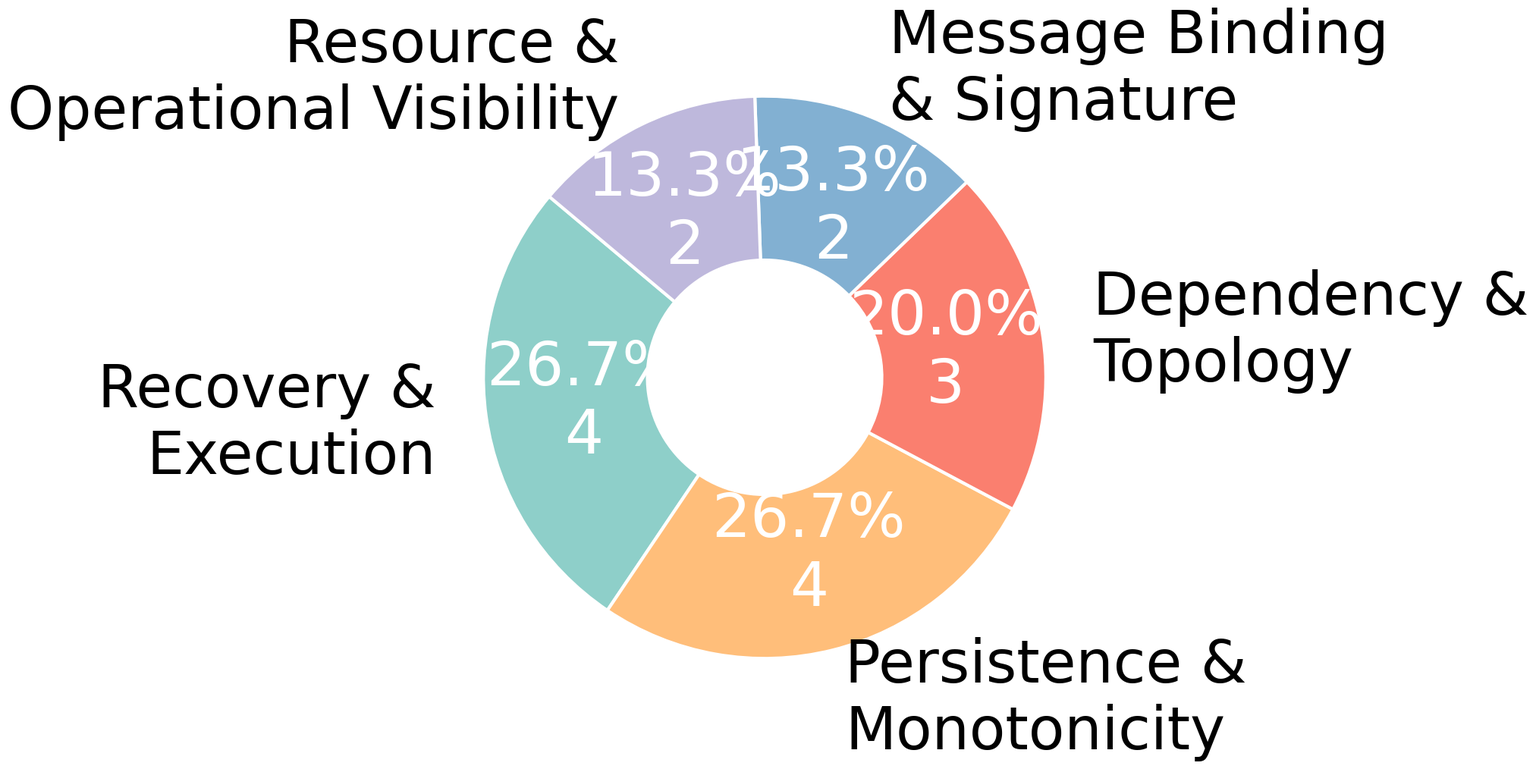

The matplotlib source for this figure:
import matplotlib.pyplot as plt

# 设置字体为 Times New Roman
plt.rcParams['font.family'] = 'serif'
plt.rcParams['font.serif'] = ['Times New Roman']

# 1. 准备数据 (基于你的 LaTeX 代码)
labels = [
    'Recovery &\nExecution',
    'Persistence &\nMonotonicity',
    'Dependency &\nTopology',
    'Message Binding\n& Signature',
    'Resource &\nOperational Visibility'
]
# 具体的 bug 数量
bug_counts = [4, 4, 3, 2, 2]
total_bugs = sum(bug_counts)

# 2. 设置莫兰迪色系 (低饱和度学术风)
colors = ['#8ECFC9', '#FFBE7A', '#FA7F6F', '#82B0D2', '#BEB8DC']

# 3. 创建画布 (加大画布尺寸)
fig, ax = plt.subplots(figsize=(20, 20), dpi=100)

# 4. 自定义显示函数：百分比和数量分两行显示
def make_autopct(counts):
    def autopct(pct):
        count = int(round(pct * total_bugs / 100.0))
        return f'{pct:.1f}%\n{count}'
    return autopct

# 5. 绘制环形图
# 环形宽度设为0.7，内半径=0.3，外半径=1，中心位置=(0.3+1)/2=0.65
wedges, texts, autotexts = ax.pie(
    bug_counts, 
    labels=labels, 
    autopct=make_autopct(bug_counts), 
    startangle=140, 
    colors=colors,
    radius=1.2,          # 饼图半径更大
    pctdistance=0.65,    # 百分比居中在环形区域
    labeldistance=1.18,  # 标签距离中心的距离（越大越远离圆心）
    wedgeprops={'width': 0.7, 'edgecolor': 'white', 'linewidth': 3},
    textprops={'fontsize': 56, 'family': 'serif', 'weight': 'normal'}
)

# 6. 美化百分比数字 - 加粗加大
plt.setp(autotexts, size=58, weight="normal", color="white")

# 调整布局防止标签重叠
plt.tight_layout()

# 保存为图片
plt.savefig('bug_class_distribution.png', bbox_inches='tight', pad_inches=0.8, dpi=300)
print("图片已保存: bug_class_distribution.png")
